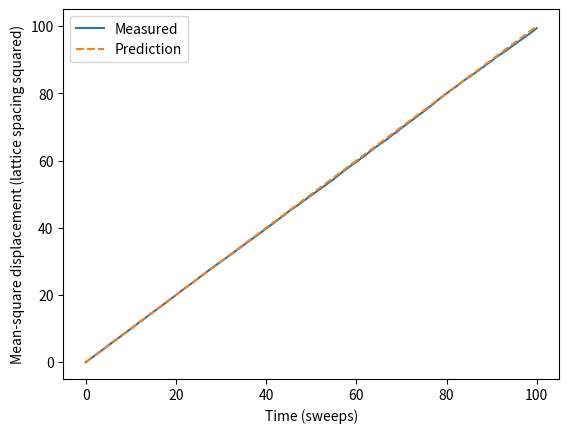

Generate this figure with matplotlib:
# I work through step 1.
import numpy as np
rng = np.random.default_rng(7)
number = 50000
positions = np.zeros((number, 2), dtype=int)
moves = np.array([[1, 0], [-1, 0], [0, 1], [0, -1]])
assert np.all(np.sum(moves**2, axis=1) == 1)
assert np.all(positions == 0)
print("Molecules:", number)

# I work through step 2.
choices = rng.integers(0, 4, number)
positions += moves[choices]
assert np.all(np.sum(positions**2, axis=1) == 1)
print("Mean-square displacement after one sweep:", np.mean(np.sum(positions**2, axis=1)))

# I work through step 3.
sweep_count = 100
history = [0.0, 1.0]
for sweep in range(2, sweep_count + 1):
    choices = rng.integers(0, 4, number)
    positions += moves[choices]
    history.append(float(np.mean(np.sum(positions**2, axis=1))))
relative_error = abs(history[-1] / sweep_count - 1)
assert relative_error < 0.06
print("Measured:", history[-1], "prediction:", sweep_count)
print("Relative error:", relative_error)

# I work through step 4.
mean_position = positions.mean(axis=0)
root_mean_square_distance = np.sqrt(history[-1])
assert np.linalg.norm(mean_position) < 0.1 * root_mean_square_distance
print("Mean position:", mean_position)
print("Root-mean-square distance:", root_mean_square_distance)

import matplotlib.pyplot as plt
fig, ax = plt.subplots()
ax.plot(range(sweep_count + 1), history, label="Measured")
ax.plot(range(sweep_count + 1), range(sweep_count + 1), "--", label="Prediction")
ax.set_xlabel("Time (sweeps)")
ax.set_ylabel("Mean-square displacement (lattice spacing squared)")
ax.legend()
plt.show()
